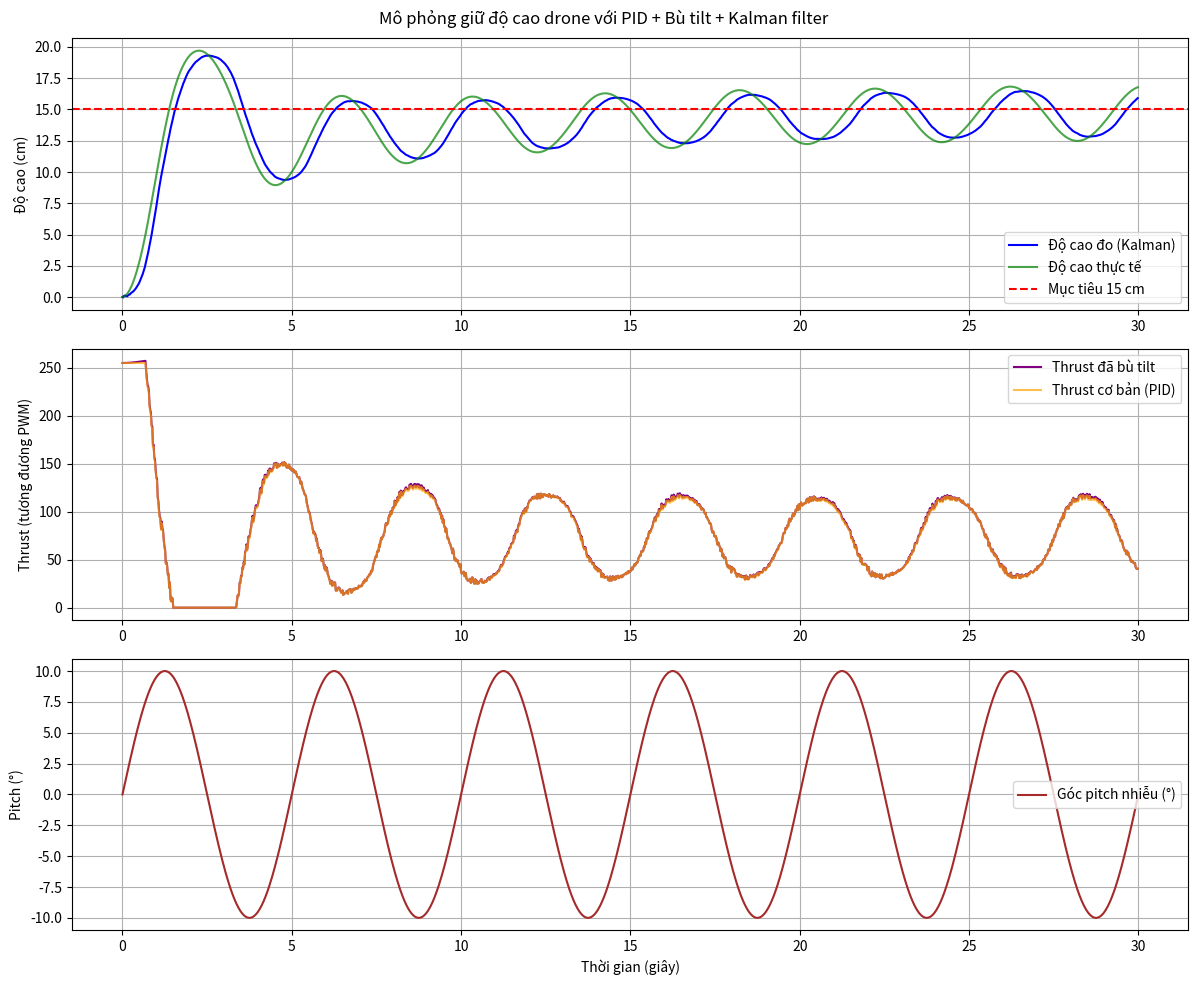

Python code for this plot:
import numpy as np
import matplotlib.pyplot as plt

# ================== PARAMETERS ==================
DT = 0.02                  # 20ms
TARGET_ALT = 15.0          # cm
KP = 22.0
KI = 1.8
KD = 4.0
MASS = 0.15                # kg
GRAVITY = 9.81
THRUST_SCALE = 0.02
DRAG_COEFF = 0.1
NOISE_AMPLITUDE = 0.3      # cm

def get_pitch_disturbance(t):
    return 10.0 * np.sin(0.4 * np.pi * t)  # 0.2 Hz

# ================== SIMPLE KALMAN FILTER ==================
class SimpleKalmanFilter:
    def __init__(self, mea_e=2.0, est_e=2.0, q=0.1):
        self.err_measure = mea_e
        self.err_estimate = est_e
        self.q = q
        self.current_estimate = 0.0
        self.last_estimate = 0.0
    
    def updateEstimate(self, mea):
        kg = self.err_estimate / (self.err_estimate + self.err_measure)
        self.current_estimate = self.last_estimate + kg * (mea - self.last_estimate)
        self.err_estimate = (1.0 - kg) * self.err_estimate + abs(self.last_estimate - self.current_estimate) * self.q
        self.last_estimate = self.current_estimate
        return self.current_estimate

# ================== SIMULATION ==================
sim_time = 30.0
steps = int(sim_time / DT)
time = np.arange(0, sim_time, DT)

altitude = np.zeros(steps)          # thực tế
velocity = np.zeros(steps)
thrust_base = np.zeros(steps)       # từ PID
thrust_corrected = np.zeros(steps)  # sau bù tilt
pitch = np.zeros(steps)
measured_alt = np.zeros(steps)      # sau Kalman

kalman = SimpleKalmanFilter()

integral = 0.0
prev_error = 0.0

np.random.seed(42)  # để kết quả lặp lại được

# Khởi tạo
altitude[0] = 0.0
velocity[0] = 0.0
measured_alt[0] = 0.0

for i in range(1, steps):
    t = time[i]
    
    # PID Controller
    error = TARGET_ALT - measured_alt[i-1]
    integral += error * DT
    integral = max(-100.0, min(100.0, integral))  # anti-windup
    derivative = (error - prev_error) / DT
    prev_error = error
    
    thrust_b = KP * error + KI * integral + KD * derivative
    thrust_b = max(0.0, min(255.0, thrust_b))     # clamp PWM
    thrust_base[i] = thrust_b
    
    # Tilt Compensation
    pitch_deg = get_pitch_disturbance(t)
    pitch_rad = np.deg2rad(pitch_deg)
    cos_pitch = np.cos(pitch_rad)
    thrust_c = thrust_b / cos_pitch if cos_pitch > 1e-6 else thrust_b
    thrust_corrected[i] = thrust_c
    pitch[i] = pitch_deg
    
    # Plant Dynamics
    thrust_force = thrust_c * THRUST_SCALE
    net_force = thrust_force - MASS * GRAVITY - DRAG_COEFF * velocity[i-1]
    accel = net_force / MASS
    
    velocity[i] = velocity[i-1] + accel * DT
    altitude[i] = altitude[i-1] + velocity[i] * DT
    
    if altitude[i] < 0:
        altitude[i] = 0.0
        velocity[i] = 0.0
    
    # Measurement noise + Kalman
    noise = NOISE_AMPLITUDE * (np.random.rand() - 0.5) * 2.0
    raw_meas = altitude[i] + noise
    measured_alt[i] = kalman.updateEstimate(raw_meas)

# Gán giá trị bước 0 cho các mảng khác
thrust_base[0] = thrust_base[1]
thrust_corrected[0] = thrust_corrected[1]
pitch[0] = get_pitch_disturbance(0)

# ================== PLOTTING ==================
plt.figure(figsize=(12, 10))

plt.subplot(3, 1, 1)
plt.plot(time, measured_alt, label='Độ cao đo (Kalman)', color='blue')
plt.plot(time, altitude, label='Độ cao thực tế', color='green', alpha=0.7)
plt.axhline(TARGET_ALT, color='red', linestyle='--', label='Mục tiêu 15 cm')
plt.ylabel('Độ cao (cm)')
plt.legend()
plt.grid(True)

plt.subplot(3, 1, 2)
plt.plot(time, thrust_corrected, label='Thrust đã bù tilt', color='purple')
plt.plot(time, thrust_base, label='Thrust cơ bản (PID)', color='orange', alpha=0.7)
plt.ylabel('Thrust (tương đương PWM)')
plt.legend()
plt.grid(True)

plt.subplot(3, 1, 3)
plt.plot(time, pitch, label='Góc pitch nhiễu (°)', color='brown')
plt.ylabel('Pitch (°)')
plt.xlabel('Thời gian (giây)')
plt.legend()
plt.grid(True)

plt.suptitle('Mô phỏng giữ độ cao drone với PID + Bù tilt + Kalman filter')
plt.tight_layout()
plt.show()